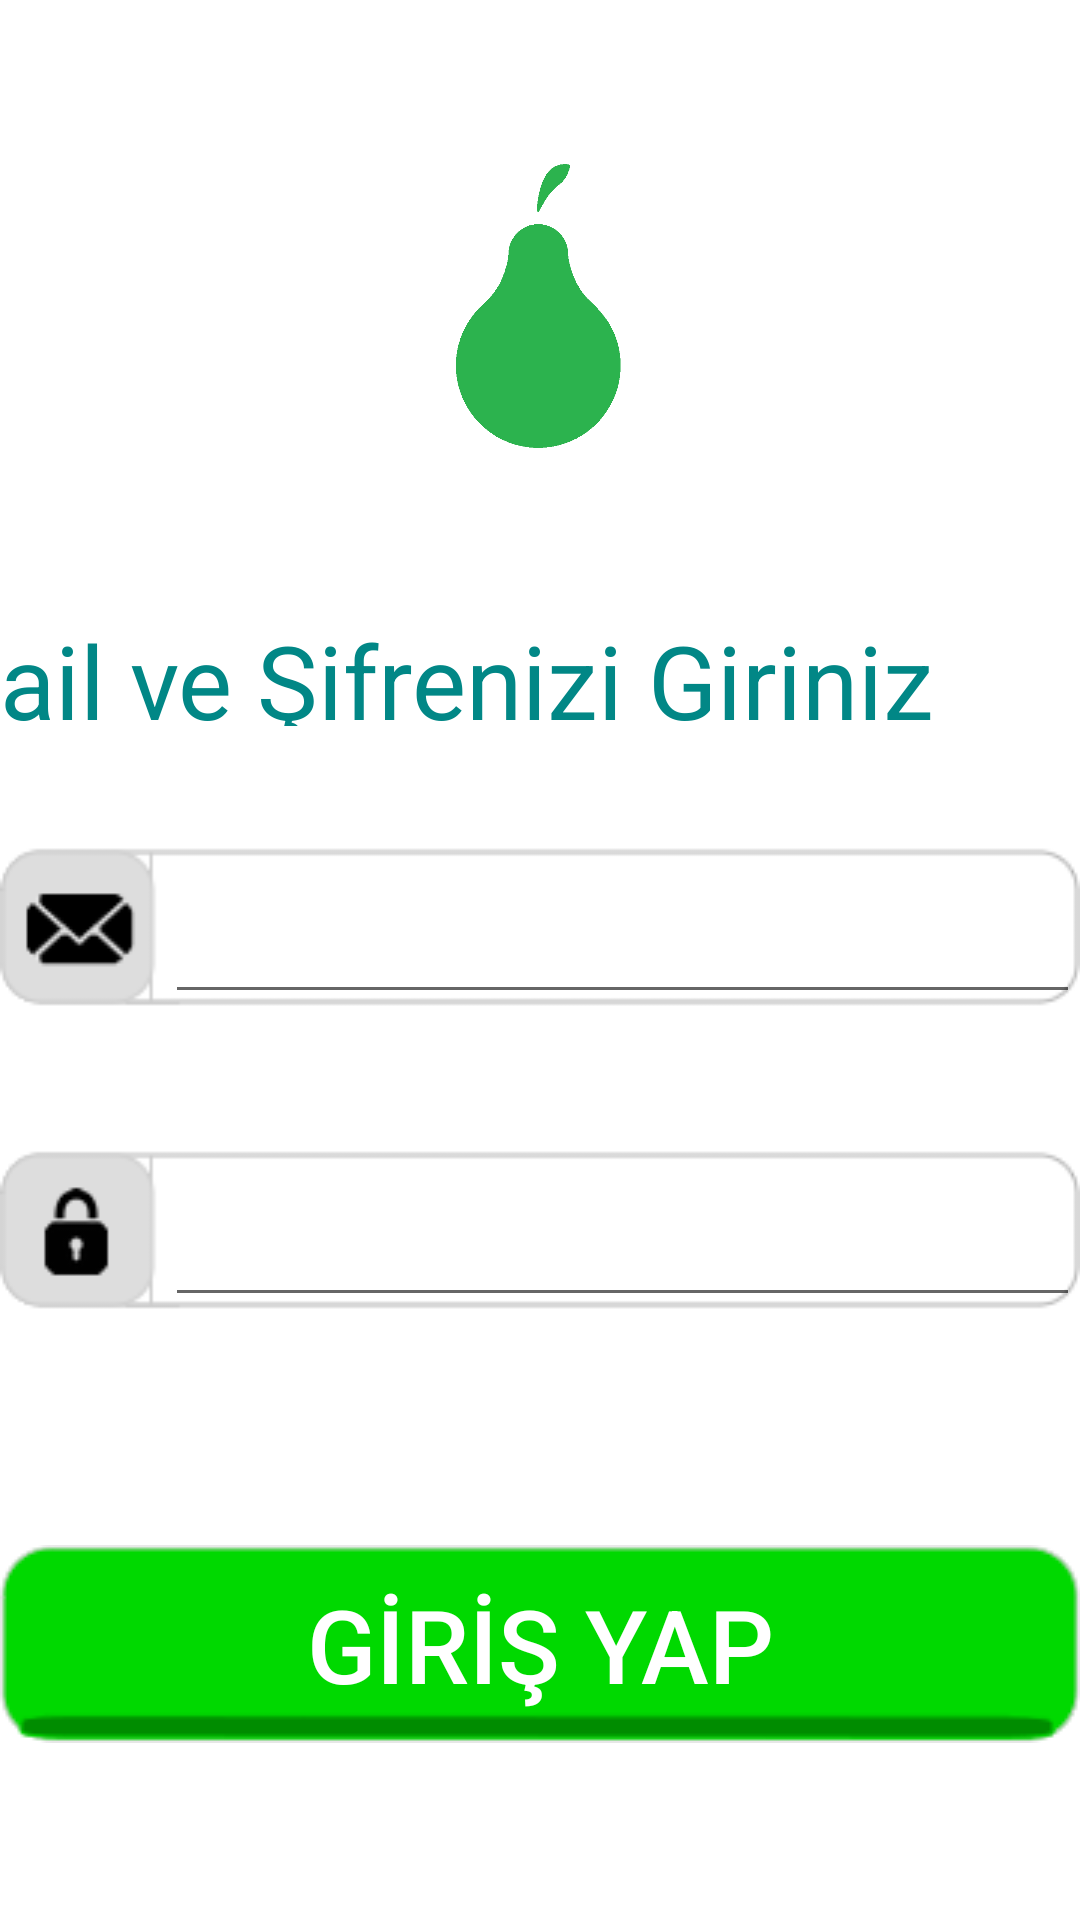

The Android layout XML behind this screen, and the referenced resources:
<!-- AndroidManifest.xml: application theme Theme.ArmutApp -->
<!-- res/layout/activity_giris.xml -->
<?xml version="1.0" encoding="utf-8"?>
<androidx.constraintlayout.widget.ConstraintLayout xmlns:android="http://schemas.android.com/apk/res/android"
    xmlns:app="http://schemas.android.com/apk/res-auto"
    xmlns:tools="http://schemas.android.com/tools"
    android:layout_width="match_parent"
    android:layout_height="match_parent"
    tools:context=".ui.giris.GirisActivity">

    <ImageView
        android:id="@+id/imageView2"
        android:layout_width="wrap_content"
        android:layout_height="wrap_content"
        android:layout_marginTop="@dimen/imageView2MarginTop"
        app:layout_constraintEnd_toEndOf="parent"
        app:layout_constraintStart_toStartOf="parent"
        app:layout_constraintTop_toBottomOf="@+id/textView"
        app:srcCompat="@drawable/armut_login_mail" />

    <ImageView
        android:id="@+id/imageView3"
        android:layout_width="wrap_content"
        android:layout_height="wrap_content"
        app:layout_constraintBottom_toBottomOf="parent"
        app:layout_constraintEnd_toEndOf="parent"
        app:layout_constraintStart_toStartOf="parent"
        app:layout_constraintTop_toBottomOf="@+id/imageView2"
        app:layout_constraintVertical_bias="0.17"
        app:srcCompat="@drawable/armut_login_sifre" />

    <TextView
        android:id="@+id/textView"
        android:layout_width="@dimen/imageView3_width"
        android:layout_height="@dimen/imageView3_height"
        android:layout_marginTop="@dimen/imageView3_margintop"
        android:text="@string/ePostaveSifreniGir"
        android:textColor="@color/teal_700"
        android:textSize="@dimen/textViewSize"
        app:layout_constraintEnd_toEndOf="parent"
        app:layout_constraintHorizontal_bias="0.686"
        app:layout_constraintStart_toStartOf="parent"
        app:layout_constraintTop_toTopOf="parent" />

    <EditText
        android:id="@+id/editTextTextEmailAddress"
        android:layout_width="@dimen/sıfırDp"
        android:layout_height="wrap_content"
        android:layout_marginStart="@dimen/layout_marginStart"
        android:ems="10"
        android:inputType="textEmailAddress"
        app:layout_constraintBottom_toBottomOf="@+id/imageView2"
        app:layout_constraintEnd_toEndOf="@+id/imageView2"
        app:layout_constraintHorizontal_bias="0.337"
        app:layout_constraintStart_toStartOf="@+id/imageView2"
        app:layout_constraintTop_toTopOf="@+id/imageView2"
        app:layout_constraintVertical_bias="1.0" />

    <EditText
        android:id="@+id/editTextTextPassword"
        android:layout_width="0dp"
        android:layout_height="wrap_content"
        android:layout_marginStart="@dimen/layout_marginStart"
        android:ems="10"
        android:inputType="textPassword"
        app:layout_constraintBottom_toBottomOf="@+id/imageView3"
        app:layout_constraintEnd_toEndOf="@+id/imageView3"
        app:layout_constraintHorizontal_bias="0.337"
        app:layout_constraintStart_toStartOf="@+id/imageView3"
        app:layout_constraintTop_toTopOf="@+id/imageView3"
        app:layout_constraintVertical_bias="1.0" />

    <Button
        android:id="@+id/btnGirisYap"
        android:layout_width="wrap_content"
        android:layout_height="wrap_content"
        android:layout_marginTop="76dp"
        android:background="@drawable/armut_login_girisyap_button"
        android:text="GİRİŞ YAP"
        android:textColor="@color/white"
        android:textSize="34sp"
        app:layout_constraintBottom_toBottomOf="parent"
        app:layout_constraintEnd_toEndOf="parent"
        app:layout_constraintStart_toStartOf="parent"
        app:layout_constraintTop_toBottomOf="@+id/editTextTextPassword"
        app:layout_constraintVertical_bias="0.0" />

    <TextView
        android:id="@+id/txtEmailHataMesaj"
        android:layout_width="wrap_content"
        android:layout_height="wrap_content"
        android:textColor="@color/login_kirmizi"
        app:layout_constraintStart_toStartOf="@+id/imageView2"
        app:layout_constraintTop_toBottomOf="@+id/imageView2" />

    <TextView
        android:id="@+id/txtSifreHataMesaj"
        android:layout_width="wrap_content"
        android:layout_height="wrap_content"
        android:textColor="@color/login_kirmizi"
        app:layout_constraintStart_toStartOf="@+id/imageView3"
        app:layout_constraintTop_toBottomOf="@+id/imageView3" />

    <ImageView
        android:id="@+id/imageView4"
        android:layout_width="90dp"
        android:layout_height="98dp"
        app:layout_constraintBottom_toTopOf="@+id/textView"
        app:layout_constraintEnd_toEndOf="parent"
        app:layout_constraintHorizontal_bias="0.498"
        app:layout_constraintStart_toStartOf="parent"
        app:layout_constraintTop_toTopOf="parent"
        app:srcCompat="@drawable/armutlogotek" />
</androidx.constraintlayout.widget.ConstraintLayout>
<!-- resources referenced by this layout -->
<resources>
  <color name="login_kirmizi">#B80005</color>
  <color name="teal_700">#FF018786</color>
  <color name="white">#FFFFFFFF</color>
  <dimen name="imageView2MarginTop">36dp</dimen>
  <dimen name="imageView3_height">38dp</dimen>
  <dimen name="imageView3_margintop">204dp</dimen>
  <dimen name="imageView3_width">404dp</dimen>
  <dimen name="layout_marginStart">55dp</dimen>
  <dimen name="textViewSize">34sp</dimen>
  <!-- drawable armut_login_girisyap_button: png bitmap (drawable, 62835 bytes) -->
  <!-- drawable armut_login_mail: png bitmap (drawable, 77648 bytes) -->
  <!-- drawable armut_login_sifre: png bitmap (drawable, 76184 bytes) -->
  <!-- drawable armutlogotek: png bitmap (drawable, 58001 bytes) -->
  <string name="ePostaveSifreniGir">Mail ve Şifrenizi Giriniz</string>
  <style name="Theme.ArmutApp" parent="Theme.MaterialComponents.DayNight.DarkActionBar">
          
          <item name="colorPrimary">@color/purple_500</item>
          <item name="colorPrimaryVariant">@color/purple_700</item>
          <item name="colorOnPrimary">@color/white</item>
          
          <item name="colorSecondary">@color/teal_200</item>
          <item name="colorSecondaryVariant">@color/teal_700</item>
          <item name="colorOnSecondary">@color/black</item>
          
          <item name="android:statusBarColor" tools:targetApi="l">?attr/colorPrimaryVariant</item>
          
      </style>
  <color name="purple_500">#FF6200EE</color>
  <color name="purple_700">#FF3700B3</color>
  <color name="teal_200">#FF03DAC5</color>
  <color name="black">#FF000000</color>
</resources>
